Run: headless pygame with SDL's dummy video driver; simulated clock (each Clock.tick advances the game by its frame time, no real sleeping); random seed 0; keys injected as events and as key.get_pressed() state; no mouse input.
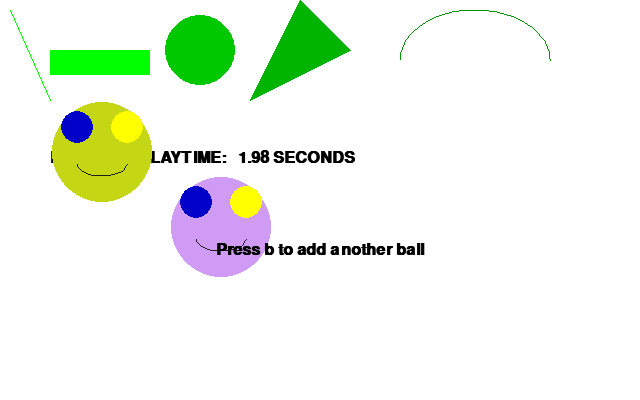
Frame 1 of 4 · flips 1–60 · no input
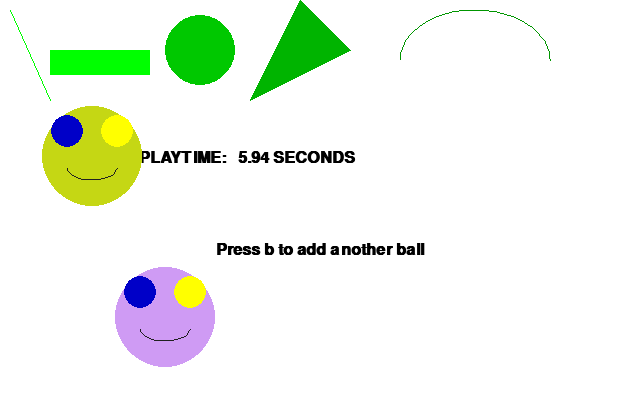
Frame 2 of 4 · flips 61–180 · tapped SPACE, RETURN · held RIGHT (→), D
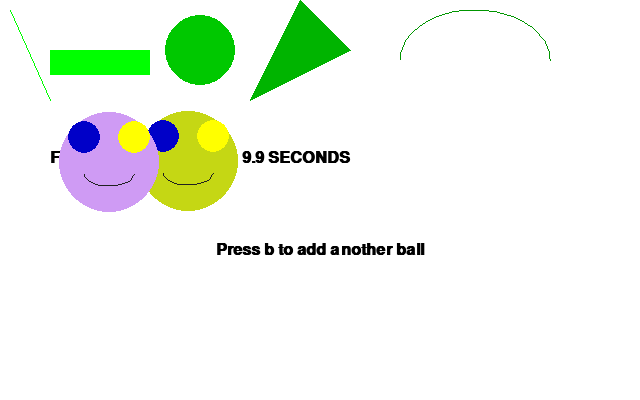
Frame 3 of 4 · flips 181–300 · held DOWN (↓), S
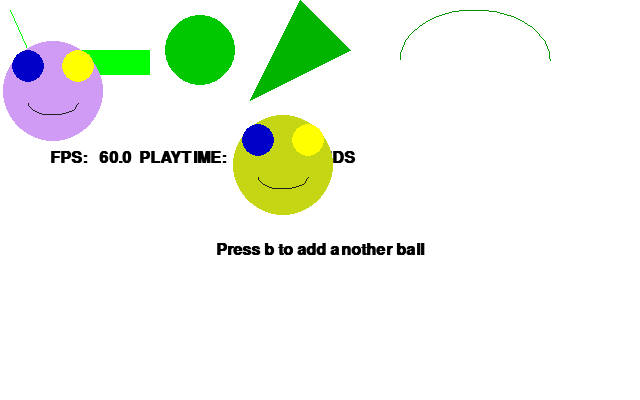
Frame 4 of 4 · flips 301–420 · held LEFT (←), A, UP (↑), W

The pygame program that drew these frames:

# -*- coding: utf-8 -*-
"""
author: Horst JENS
email: horstjens@gmail.com
contact: see http://spielend-programmieren.at/de:kontakt
license: gpl, see http://www.gnu.org/licenses/gpl-3.0.de.html
idea: template to show how to move surfaces (not pygames Sprite class!)
around
"""


import pygame 
import math
import random


class Ball(object):
    """this is not a native pygame sprite but instead a pygame surface"""
    def __init__(self, radius = 50, color=None, x=320, y=240, dx=None, dy=None):
        """create a (black) surface and paint a blue ball on it"""
        self.radius = radius
        self.width = 2 * self.radius
        self.height = 2 * self.radius
        self.x = x
        self.y = y
        if color is None: # create random color if no color is given
            color = (random.randint(0,255), random.randint(0,255), random.randint(0,255))
        else:
            self.color = color
        if dx is None:
            self.dx = random.random() * 100 - 50 # from -50 to 50
        else:
            self.dx = dx
        if dy is None:
            self.dy = random.random() * 100 - 50
        else:
            self.dy = dy

        # create a rectangular surface for the ball 50x50
        self.surface = pygame.Surface((self.width,self.height))    
        # pygame.draw.circle(Surface, color, pos, radius, width=0) # from pygame documentation
        pygame.draw.circle(self.surface, color, (radius, radius), radius) # draw blue filled circle on ball surface
        # left blue eye
        pygame.draw.circle (self.surface, (0,0,200) , (radius //2 , radius //2), radius// 3)
        # right yellow yey
        pygame.draw.circle (self.surface, (255,255,0) , (3 * radius //2  , radius //2), radius// 3)
        # grey mouth
        pygame.draw.arc(self.surface, (32,32,32), (radius //2, radius, radius, radius//2), math.pi, 2*math.pi, 1)
        # self.surface = self.surface.convert() # for faster blitting if no transparency is used. 
        # to avoid the black background, make black the transparent color:
        self.surface.set_colorkey((0,0,0))
        self.surface = self.surface.convert_alpha() # faster blitting with transparent color
        
    def update(self, seconds):
        """calculate movement, position and bouncing on edge"""
        # time based movement
        self.x += self.dx * seconds
        self.y += self.dy * seconds
        # bouncing on edge
        # x,y is always the upper left corner of the rect
        if self.x < 0:
            self.x = 0
            self.dx *= -1 
        if self.y < 0:
            self.y = 0
            self.dy *= -1
        if self.x + self.width > PygView.width:
            self.x = PygView.width - self.width
            self.dx *= -1
        if self.y + self.height > PygView.height:
            self.y = PygView.height - self.height
            self.dy *= -1
        
    def blit(self, background):
        """blit the Ball on the given background surface"""
        background.blit(self.surface, ( self.x, self.y))

def draw_examples(background):
    """painting on the background surface"""
    #------- try out some pygame draw functions --------
    # pygame.draw.line(Surface, color, start, end, width) 
    pygame.draw.line(background, (0,255,0), (10,10), (50,100))
    # pygame.draw.rect(Surface, color, Rect, width=0): return Rect
    pygame.draw.rect(background, (0,255,0), (50,50,100,25)) # rect: (x1, y1, width, height)
    # pygame.draw.circle(Surface, color, pos, radius, width=0): return Rect
    pygame.draw.circle(background, (0,200,0), (200,50), 35)
    # pygame.draw.polygon(Surface, color, pointlist, width=0): return Rect
    pygame.draw.polygon(background, (0,180,0), ((250,100),(300,0),(350,50)))
    # pygame.draw.arc(Surface, color, Rect, start_angle, stop_angle, width=1): return Rect
    pygame.draw.arc(background, (0,150,0),(400,10,150,100), 0, 3.14) # radiant instead of grad
    #return background # not necessary to return the surface, it's already in the memory

def write(background, text, x=50, y=150, color=(0,0,0),
          fontsize=None, center=False):
        """write text on pygame surface. """
        if fontsize is None:
            fontsize = 24
        font = pygame.font.SysFont('mono', fontsize, bold=True)
        fw, fh = font.size(text)
        surface = font.render(text, True, color)
        if center: # center text around x,y
            background.blit(surface, (x-fw//2, y-fh//2))
        else:      # topleft corner is x,y
            background.blit(surface, (x,y))


class PygView(object):
    width = 0
    height = 0
  
    def __init__(self, width=640, height=400, fps=30):
        """Initialize pygame, window, background, font,...
           default arguments 
        """
        pygame.init()
        pygame.display.set_caption("Press ESC to quit")
        PygView.width = width    # make global readable
        PygView.height = height
        self.screen = pygame.display.set_mode((self.width, self.height), pygame.DOUBLEBUF)
        self.background = pygame.Surface(self.screen.get_size()).convert()  
        self.background.fill((255,255,255)) # fill background white
        self.clock = pygame.time.Clock()
        self.fps = fps
        self.playtime = 0.0
        #self.font = pygame.font.SysFont('mono', 24, bold=True)
        

    def paint(self):
        """painting on the surface"""
        # make an interesting background 
        draw_examples(self.background)
        # create (non-pygame) Sprites. 
        self.ball1 = Ball(x=100, y=100) # creating the Ball object
        self.ball2 = Ball(x=200, y=100) # create another Ball object
        self.ballgroup = [ self.ball1, self.ball2 ] # put all Sprites into this list
        


    def run(self):
        """The mainloop"""
        self.paint() 
        running = True
        while running:
            for event in pygame.event.get():
                if event.type == pygame.QUIT:
                    running = False 
                elif event.type == pygame.KEYDOWN:
                    if event.key == pygame.K_ESCAPE:
                        running = False
                    if event.key == pygame.K_b:
                        self.ballgroup.append(Ball()) # add balls!
            # end of event handler
            milliseconds = self.clock.tick(self.fps) #
            seconds = milliseconds / 1000
            self.playtime += seconds
            # delete everything on screen
            self.screen.blit(self.background, (0, 0)) 
            # write text below sprites
            write(self.screen, "FPS: {:6.3}  PLAYTIME: {:6.3} SECONDS".format(
                           self.clock.get_fps(), self.playtime))
            # sprites
            for myball in self.ballgroup:
                myball.update(seconds)
            for myball in self.ballgroup:
                myball.blit(self.screen)
            # write text over everything 
            write(self.screen, "Press b to add another ball", x=self.width//2, y=250, center=True)
            # next frame
            pygame.display.flip()
            
        pygame.quit()


if __name__ == '__main__':
    PygView().run()
